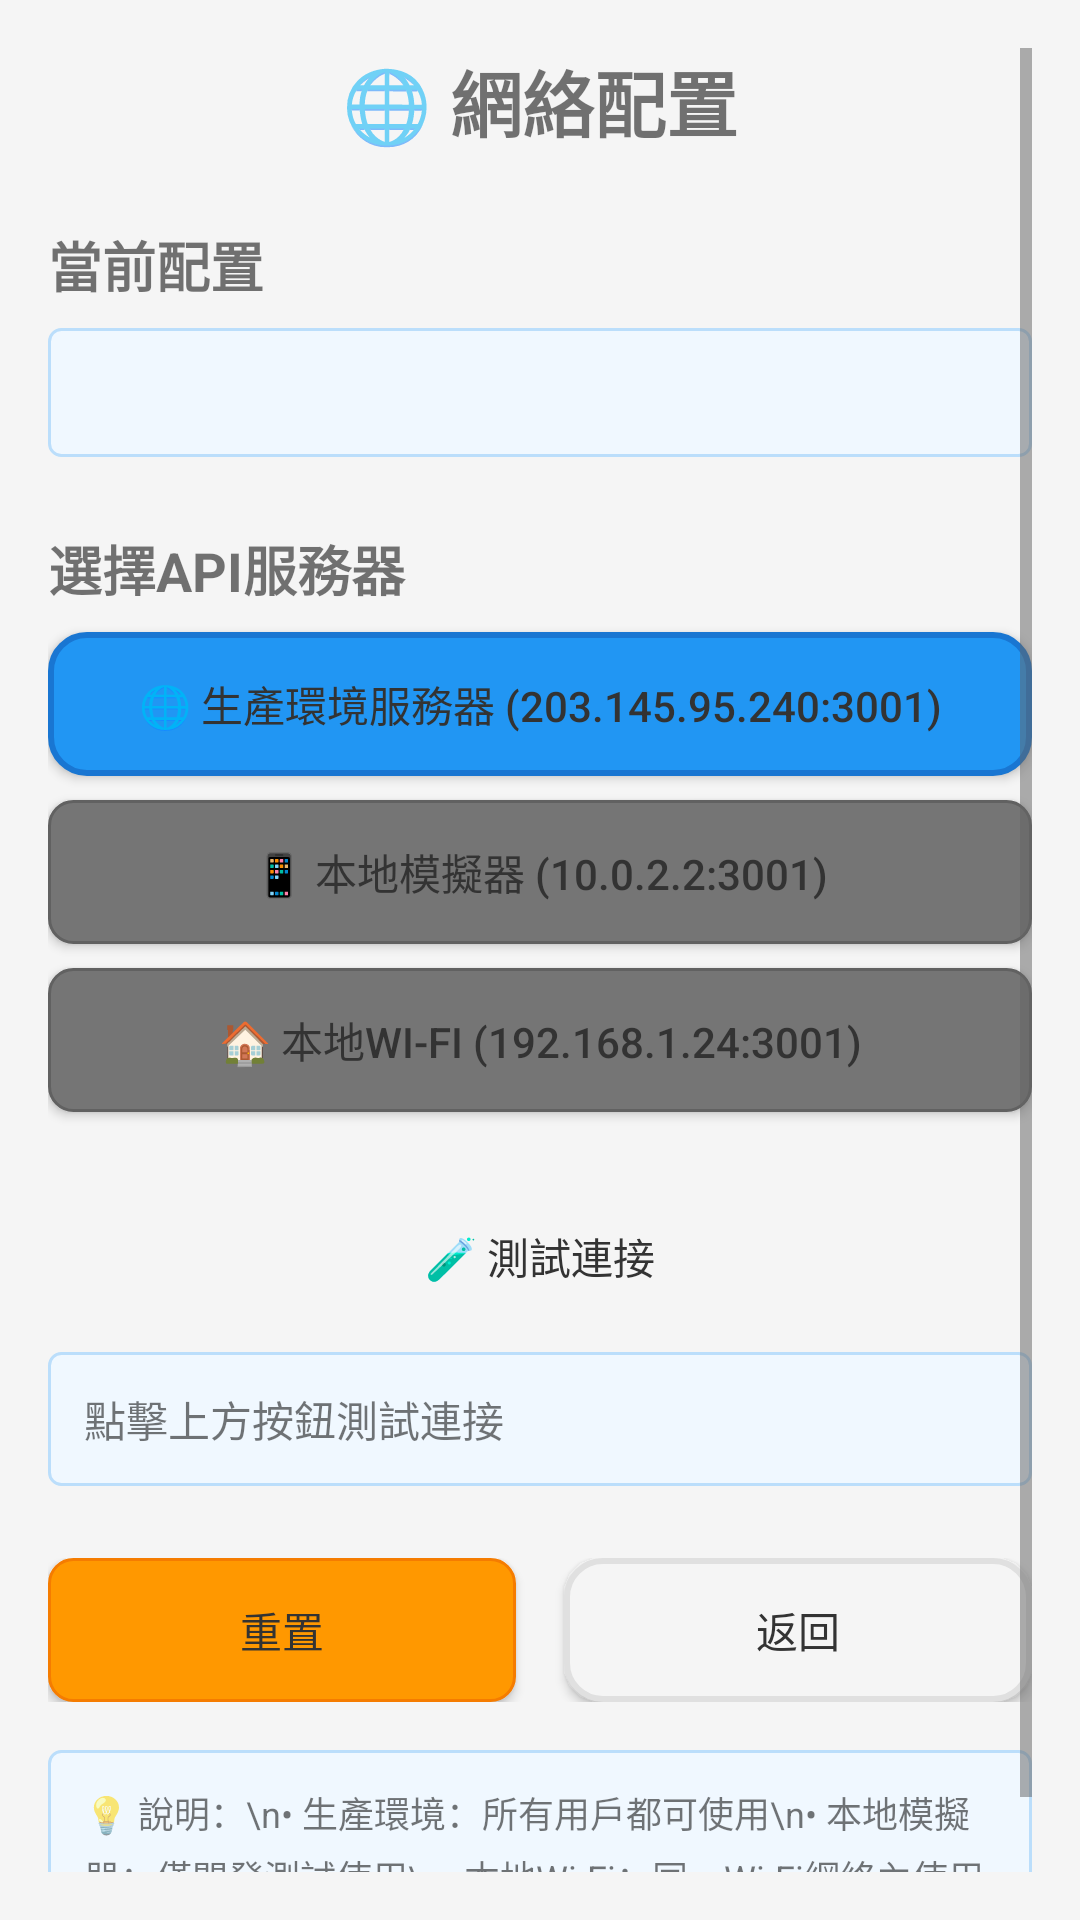

The Android layout XML behind this screen, and the referenced resources:
<!-- AndroidManifest.xml: activity theme Theme.SwimmingAttendanceApp -->
<!-- res/layout/activity_network_config.xml -->
<?xml version="1.0" encoding="utf-8"?>
<ScrollView xmlns:android="http://schemas.android.com/apk/res/android"
    android:layout_width="match_parent"
    android:layout_height="match_parent"
    android:padding="16dp">

    <LinearLayout
        android:layout_width="match_parent"
        android:layout_height="wrap_content"
        android:orientation="vertical">

        
        <TextView
            android:layout_width="match_parent"
            android:layout_height="wrap_content"
            android:text="🌐 網絡配置"
            android:textSize="24sp"
            android:textStyle="bold"
            android:gravity="center"
            android:layout_marginBottom="24dp" />

        
        <TextView
            android:layout_width="match_parent"
            android:layout_height="wrap_content"
            android:text="當前配置"
            android:textSize="18sp"
            android:textStyle="bold"
            android:layout_marginBottom="8dp" />

        <TextView
            android:id="@+id/tvCurrentConfig"
            android:layout_width="match_parent"
            android:layout_height="wrap_content"
            android:background="@drawable/bg_info_border"
            android:padding="12dp"
            android:textSize="14sp"
            android:layout_marginBottom="24dp" />

        
        <TextView
            android:layout_width="match_parent"
            android:layout_height="wrap_content"
            android:text="選擇API服務器"
            android:textSize="18sp"
            android:textStyle="bold"
            android:layout_marginBottom="8dp" />

        
        <Button
            android:id="@+id/btnProductionServer"
            android:layout_width="match_parent"
            android:layout_height="wrap_content"
            android:text="🌐 生產環境服務器 (203.145.95.240:3001)"
            android:layout_marginBottom="8dp"
            android:background="@drawable/bg_button_primary" />

        
        <Button
            android:id="@+id/btnLocalEmulator"
            android:layout_width="match_parent"
            android:layout_height="wrap_content"
            android:text="📱 本地模擬器 (10.0.2.2:3001)"
            android:layout_marginBottom="8dp"
            android:background="@drawable/bg_button_secondary" />

        
        <Button
            android:id="@+id/btnLocalWifi"
            android:layout_width="match_parent"
            android:layout_height="wrap_content"
            android:text="🏠 本地Wi-Fi (192.168.1.24:3001)"
            android:layout_marginBottom="24dp"
            android:background="@drawable/bg_button_secondary" />

        
        <Button
            android:id="@+id/btnTestConnection"
            android:layout_width="match_parent"
            android:layout_height="wrap_content"
            android:text="🧪 測試連接"
            android:layout_marginBottom="8dp"
            android:background="@drawable/bg_button_test" />

        
        <TextView
            android:id="@+id/tvTestResult"
            android:layout_width="match_parent"
            android:layout_height="wrap_content"
            android:background="@drawable/bg_info_border"
            android:padding="12dp"
            android:text="點擊上方按鈕測試連接"
            android:textSize="14sp"
            android:layout_marginBottom="24dp" />

        
        <LinearLayout
            android:layout_width="match_parent"
            android:layout_height="wrap_content"
            android:orientation="horizontal"
            android:layout_marginBottom="16dp">

            <Button
                android:id="@+id/btnReset"
                android:layout_width="0dp"
                android:layout_height="wrap_content"
                android:layout_weight="1"
                android:text="重置"
                android:layout_marginEnd="8dp"
                android:background="@drawable/bg_button_reset" />

            <Button
                android:id="@+id/btnBack"
                android:layout_width="0dp"
                android:layout_height="wrap_content"
                android:layout_weight="1"
                android:text="返回"
                android:layout_marginStart="8dp"
                android:background="@drawable/bg_button_back" />

        </LinearLayout>

        
        <TextView
            android:layout_width="match_parent"
            android:layout_height="wrap_content"
            android:text="💡 說明：\n• 生產環境：所有用戶都可使用\n• 本地模擬器：僅開發測試使用\n• 本地Wi-Fi：同一Wi-Fi網絡內使用\n• 智能選擇：應用會自動選擇最佳服務器"
            android:textSize="12sp"
            android:background="@drawable/bg_info_border"
            android:padding="12dp"
            android:lineSpacingExtra="4dp" />

    </LinearLayout>

</ScrollView>
<!-- resources referenced by this layout -->
<resources>
  <!-- drawable bg_button_back (drawable) -->
  <?xml version="1.0" encoding="utf-8"?>
  <shape xmlns:android="http://schemas.android.com/apk/res/android"
      android:shape="rectangle">
      <solid android:color="#F5F5F5" />
      <corners android:radius="12dp" />
      <stroke android:width="2dp" android:color="#E0E0E0" />
  </shape>
  <!-- drawable bg_button_primary (drawable) -->
  <?xml version="1.0" encoding="utf-8"?>
  <shape xmlns:android="http://schemas.android.com/apk/res/android"
      android:shape="rectangle">
      <solid android:color="#2196F3" />
      <corners android:radius="12dp" />
      <stroke android:width="2dp" android:color="#1976D2" />
  </shape>
  <!-- drawable bg_button_reset (drawable) -->
  <?xml version="1.0" encoding="utf-8"?>
  <shape xmlns:android="http://schemas.android.com/apk/res/android"
      android:shape="rectangle">
      <solid android:color="#FF9800" />
      <corners android:radius="8dp" />
      <stroke android:width="1dp" android:color="#F57C00" />
  </shape>
  <!-- drawable bg_button_secondary (drawable) -->
  <?xml version="1.0" encoding="utf-8"?>
  <shape xmlns:android="http://schemas.android.com/apk/res/android"
      android:shape="rectangle">
      <solid android:color="#757575" />
      <corners android:radius="8dp" />
      <stroke android:width="1dp" android:color="#616161" />
  </shape>
  <!-- drawable bg_info_border (drawable) -->
  <?xml version="1.0" encoding="utf-8"?>
  <shape xmlns:android="http://schemas.android.com/apk/res/android"
      android:shape="rectangle">
      <solid android:color="#F0F8FF" />
      <stroke
          android:width="1dp"
          android:color="#BBDEFB" />
      <corners android:radius="4dp" />
  </shape>
  <style name="Theme.SwimmingAttendanceApp" parent="Theme.MaterialComponents.DayNight.DarkActionBar">
          <item name="android:windowSoftInputMode">adjustResize</item>
          
          <item name="colorPrimary">@color/primary</item>
          <item name="colorPrimaryVariant">@color/primary_dark</item>
          <item name="colorOnPrimary">@color/white</item>
          
          <item name="colorSecondary">@color/accent</item>
          <item name="colorSecondaryVariant">@color/accent</item>
          <item name="colorOnSecondary">@color/white</item>
          
          <item name="android:statusBarColor">?attr/colorPrimaryVariant</item>
          
          <item name="android:windowBackground">@color/background</item>
          <item name="android:textColorPrimary">@color/text_primary</item>
          <item name="android:textColorSecondary">@color/text_secondary</item>
      </style>
  <color name="primary">#667eea</color>
  <color name="primary_dark">#5a6fd8</color>
  <color name="white">#FFFFFFFF</color>
  <color name="accent">#764ba2</color>
  <color name="background">#f5f5f5</color>
  <color name="text_primary">#333333</color>
  <color name="text_secondary">#666666</color>
</resources>
